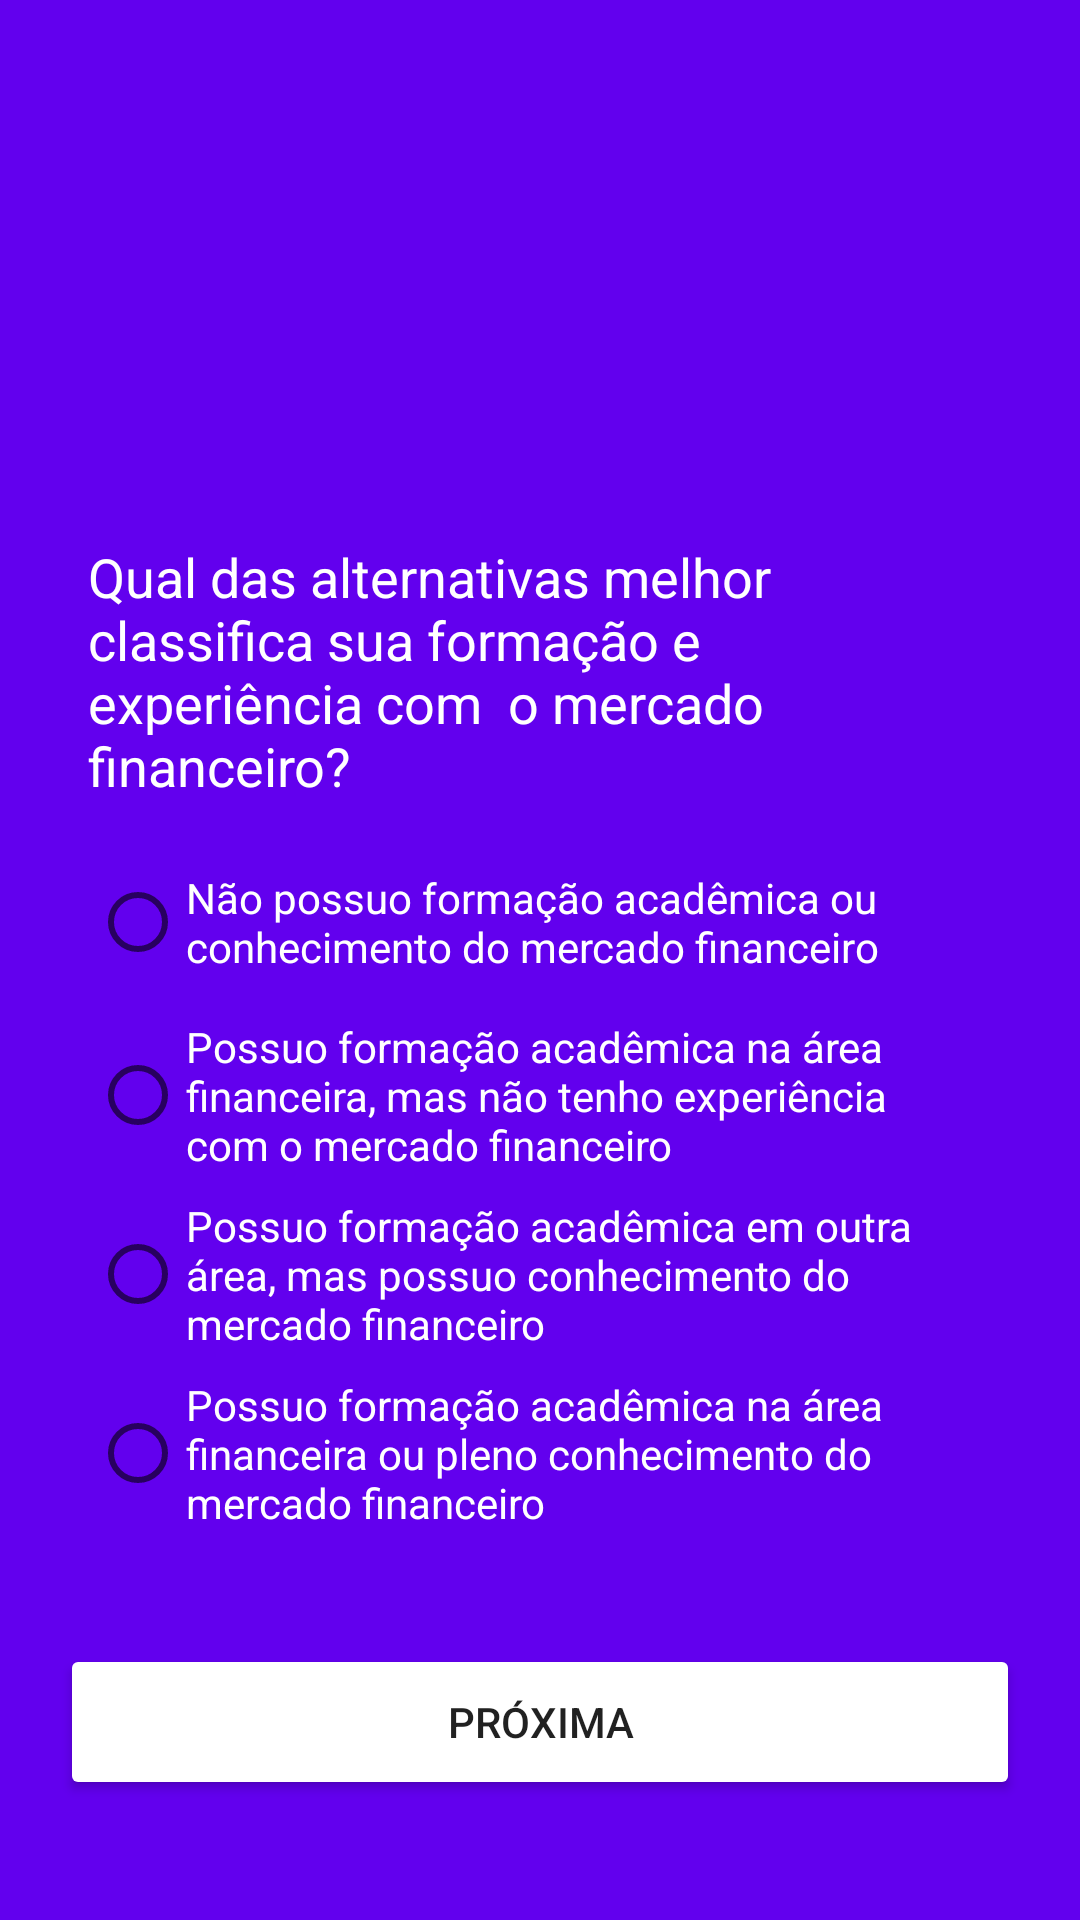

Here is an Android app screen rendered from its layout file. Give the layout XML and the strings, colors and styles it references.
<!-- AndroidManifest.xml: application theme Theme.PerfilInvest -->
<!-- res/layout/fragment_pergunta3.xml -->
<?xml version="1.0" encoding="utf-8"?>
<androidx.constraintlayout.widget.ConstraintLayout xmlns:android="http://schemas.android.com/apk/res/android"
    xmlns:app="http://schemas.android.com/apk/res-auto"
    xmlns:tools="http://schemas.android.com/tools"
    android:id="@+id/frameLayout3"
    android:layout_width="match_parent"
    android:layout_height="match_parent"
    android:background="@color/design_default_color_primary"
    tools:context=".Pergunta3" >

    <Button
        android:id="@+id/btnPergunta3"
        android:layout_width="320dp"
        android:layout_height="52dp"
        android:layout_marginStart="154dp"
        android:layout_marginEnd="154dp"
        android:layout_marginBottom="40dp"
        android:backgroundTint="@color/light_blue_A400"
        android:text="Próxima"
        app:layout_constraintBottom_toBottomOf="parent"
        app:layout_constraintEnd_toEndOf="parent"
        app:layout_constraintStart_toStartOf="parent" />

    <TextView
        android:id="@+id/textView2"
        android:layout_width="300dp"
        android:layout_height="wrap_content"
        android:layout_marginTop="180dp"
        android:text="Qual das alternativas melhor classifica sua formação e experiência com  o mercado financeiro?"
        android:textColor="@color/white"
        android:textSize="18sp"
        app:layout_constraintEnd_toEndOf="parent"
        app:layout_constraintHorizontal_bias="0.49"
        app:layout_constraintStart_toStartOf="parent"
        app:layout_constraintTop_toTopOf="parent" />

    <RadioGroup
        android:id="@+id/radioGroup3"
        android:layout_width="300dp"
        android:layout_height="wrap_content"
        android:layout_marginStart="64dp"
        android:layout_marginTop="16dp"
        android:layout_marginEnd="64dp"
        app:layout_constraintEnd_toEndOf="parent"
        app:layout_constraintStart_toStartOf="parent"
        app:layout_constraintTop_toBottomOf="@+id/textView2">

        <RadioButton
            android:id="@+id/g3opt1"
            android:layout_width="match_parent"
            android:layout_height="wrap_content"
            android:text="Não possuo formação acadêmica ou conhecimento do mercado financeiro"
            android:textColor="@color/white" />

        <RadioButton
            android:id="@+id/g3opt2"
            android:layout_width="match_parent"
            android:layout_height="wrap_content"
            android:layout_marginTop="8dp"
            android:text="Possuo formação acadêmica na área financeira, mas não tenho experiência  com o mercado financeiro"
            android:textColor="@color/white" />

        <RadioButton
            android:id="@+id/g3opt3"
            android:layout_width="match_parent"
            android:layout_height="wrap_content"
            android:layout_marginTop="8dp"
            android:text="Possuo formação acadêmica em outra área, mas possuo conhecimento do  mercado financeiro "
            android:textColor="@color/white" />

        <RadioButton
            android:id="@+id/g3opt4"
            android:layout_width="match_parent"
            android:layout_height="wrap_content"
            android:layout_marginTop="8dp"
            android:text="Possuo formação acadêmica na área financeira ou pleno conhecimento do  mercado financeiro"
            android:textColor="@color/white" />
    </RadioGroup>
</androidx.constraintlayout.widget.ConstraintLayout>
<!-- resources referenced by this layout -->
<resources>
  <style name="Theme.PerfilInvest" parent="Theme.MaterialComponents.DayNight.DarkActionBar">
          
          <item name="colorPrimary">@color/purple_500</item>
          <item name="colorPrimaryVariant">@color/purple_700</item>
          <item name="colorOnPrimary">@color/white</item>
          
          <item name="colorSecondary">@color/teal_200</item>
          <item name="colorSecondaryVariant">@color/teal_700</item>
          <item name="colorOnSecondary">@color/black</item>
          
          <item name="android:statusBarColor" tools:targetApi="l">?attr/colorPrimaryVariant</item>
          
      </style>
  <!-- not gathered from this repository: default colours our renderer supplied (Android Studio template values) -->
  <color name="purple_500">#FF6200EE</color>
  <color name="purple_700">#FF3700B3</color>
  <color name="teal_200">#FF03DAC5</color>
  <color name="teal_700">#FF018786</color>
  <color name="black">#FF000000</color>
  <color name="white">#FFFFFFFF</color>
</resources>
